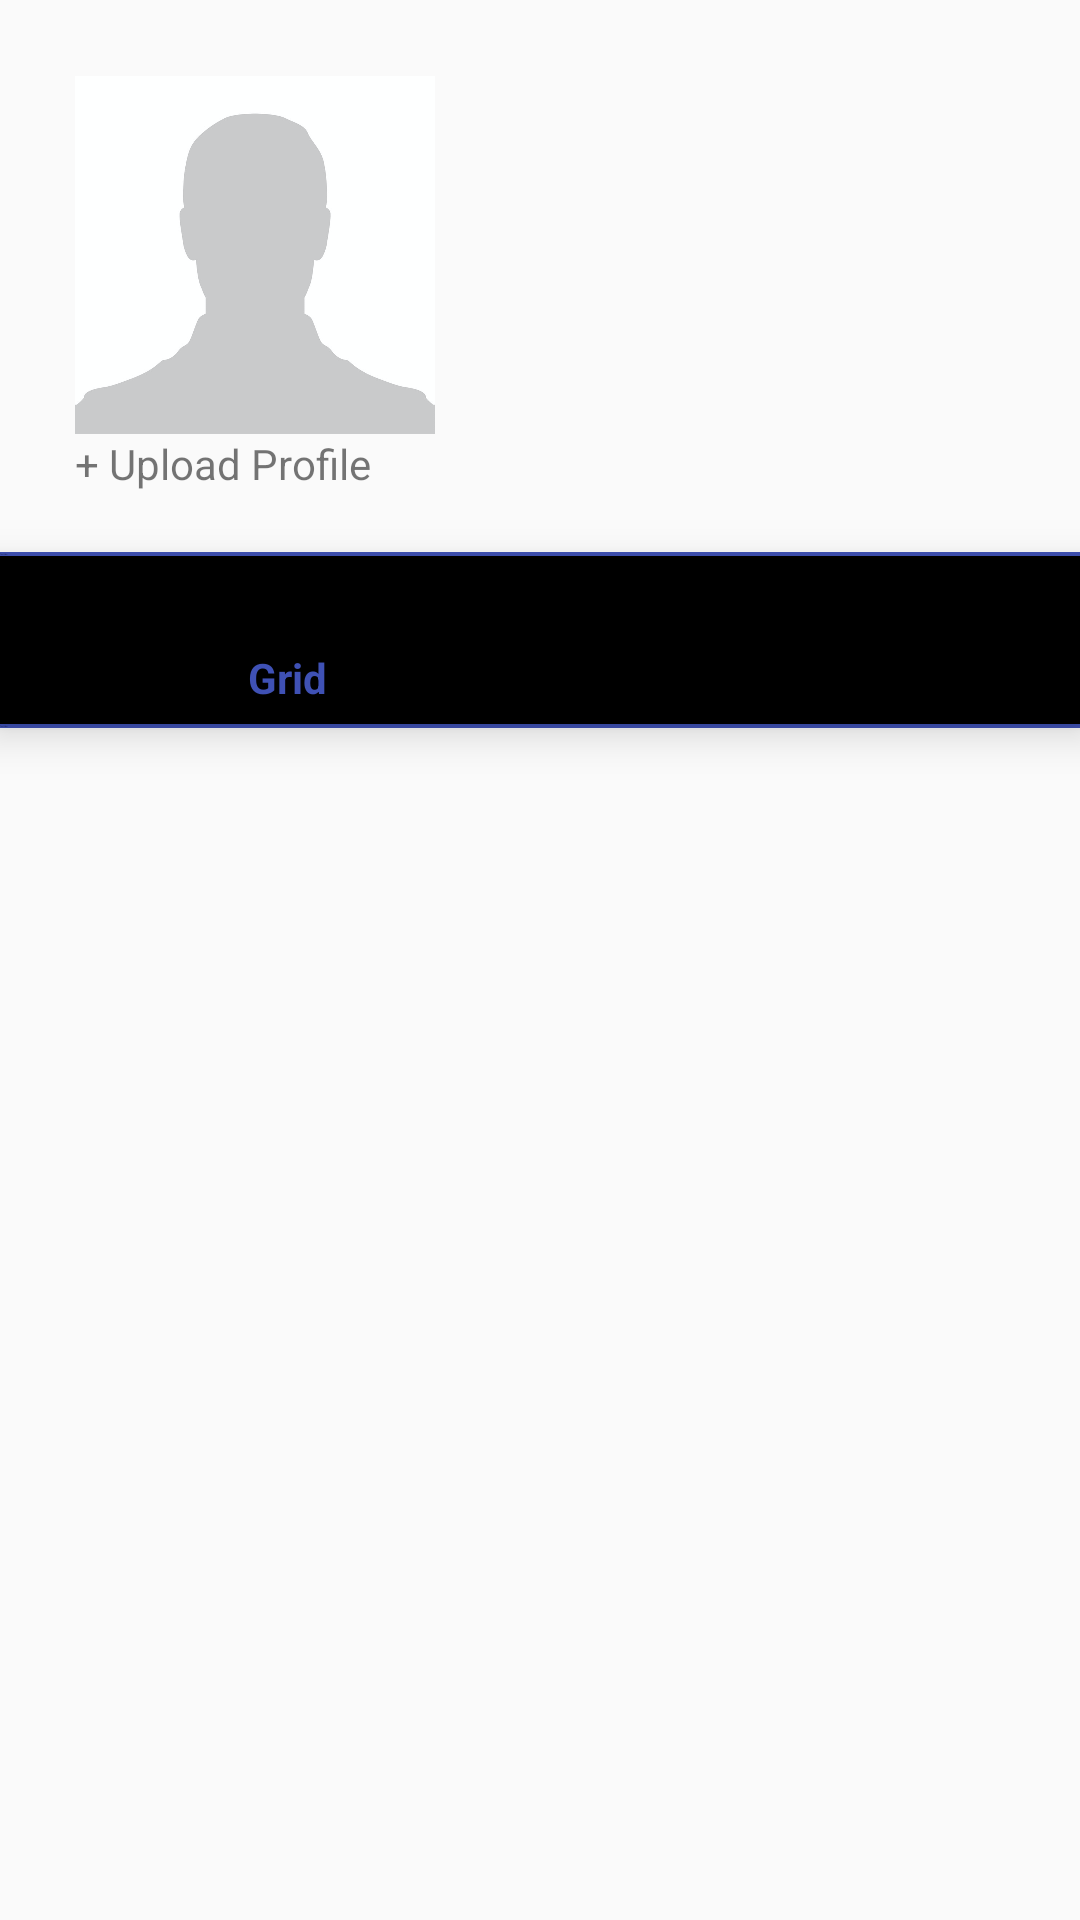

This screen was rendered from an Android layout file. Write that file and the resources it references.
<!-- AndroidManifest.xml: application theme AppTheme -->
<!-- res/layout/fragment_my_profile.xml -->
<?xml version="1.0" encoding="utf-8"?>
<LinearLayout xmlns:android="http://schemas.android.com/apk/res/android"
    xmlns:app="http://schemas.android.com/apk/res-auto"
    xmlns:tools="http://schemas.android.com/tools"
    android:orientation="vertical" android:layout_width="match_parent"
    android:layout_height="match_parent">

    <LinearLayout
        android:id="@+id/llBio"
        android:layout_width="match_parent"
        android:layout_height="wrap_content"
        android:orientation="horizontal">

        <ImageView
            android:id="@+id/ivSilhoutte"
            android:layout_width="120dp"
            android:layout_height="120dp"
            android:layout_marginStart="25dp"
            android:layout_marginTop="25dp"
            android:src="@drawable/profileplaceholder" />

        <TextView
            android:id="@+id/tvName"
            android:layout_width="match_parent"
            android:textColor="@color/design_default_color_primary_dark"
            android:layout_height="120dp"
            android:layout_marginStart="20dp"
            android:layout_marginTop="25dp"
            android:gravity="center_vertical"
            android:textSize="24sp"
            tools:text="First Last" />
    </LinearLayout>

    <TextView
        android:id="@+id/tvUploadProfile"
        android:layout_width="wrap_content"
        android:layout_height="wrap_content"
        android:layout_marginStart="25dp"
        android:text="+ Upload Profile" />


    <TextView
        android:id="@+id/textView4"
        android:layout_width="match_parent"
        android:layout_height="wrap_content"
        android:layout_marginTop="20dp"
        android:background="@color/colorPrimary"
        android:text="TextView"
        android:textSize="0.5sp" />

    <com.google.android.material.bottomnavigation.BottomNavigationView
        android:id="@+id/listGridNavBar"
        android:layout_width="match_parent"
        android:layout_height="wrap_content"
        android:layout_alignParentBottom="true"
        app:menu="@menu/grid_scroll" />

    <TextView
        android:id="@+id/textView5"
        android:layout_width="match_parent"
        android:layout_height="wrap_content"
        android:background="@color/colorPrimary"
        android:text="TextView"
        android:textSize="0.5sp" />

    <FrameLayout
        android:id="@+id/flMyPosts"
        android:layout_width="match_parent"
        android:layout_height="match_parent">

    </FrameLayout>

</LinearLayout>
<!-- resources referenced by this layout -->
<resources>
  <color name="colorPrimary">#3F51B5</color>
  <!-- drawable profileplaceholder: png bitmap (drawable, 172464 bytes) -->
  <style name="AppTheme" parent="Theme.AppCompat.Light.NoActionBar">
          
          <item name="colorPrimary">@color/colorPrimary</item>
          <item name="colorPrimaryDark">@color/colorPrimaryDark</item>
          <item name="colorAccent">@color/colorAccent</item>
  
      </style>
  <color name="colorPrimaryDark">#425BE7</color>
  <color name="colorAccent">#FF4081</color>
</resources>
